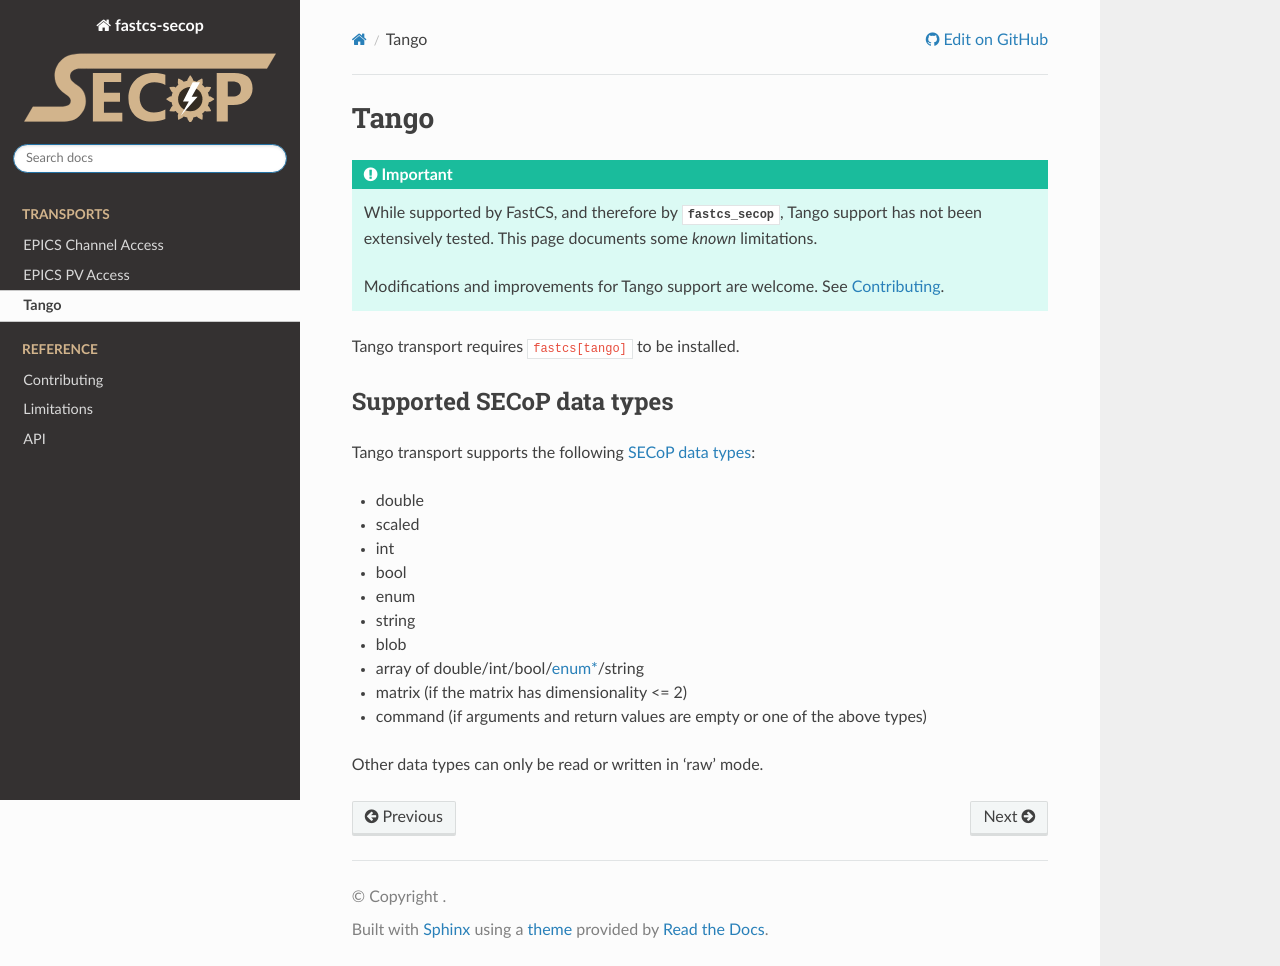

repository: ISISComputingGroup/fastcs-secop · page: transports/tango.html · generator: sphinx

# Tango

:::{important}
While supported by FastCS, and therefore by {py:obj}`fastcs_secop`, Tango support has not been extensively tested. This
page documents some _known_ limitations.

Modifications and improvements for Tango support are welcome. See {doc}`/contributing`.
:::

Tango transport requires `fastcs[tango]` to be installed.

## Supported SECoP data types

Tango transport supports the following {external+secop:doc}`SECoP data types <specification/datainfo>`:
- double
- scaled
- int
- bool
- enum
- string
- blob
- array of double/int/bool/{ref}`enum* <limitations_enum>`/string
- matrix (if the matrix has dimensionality <= 2)
- command (if arguments and return values are empty or one of the above types)

Other data types can only be read or written in 'raw' mode.
